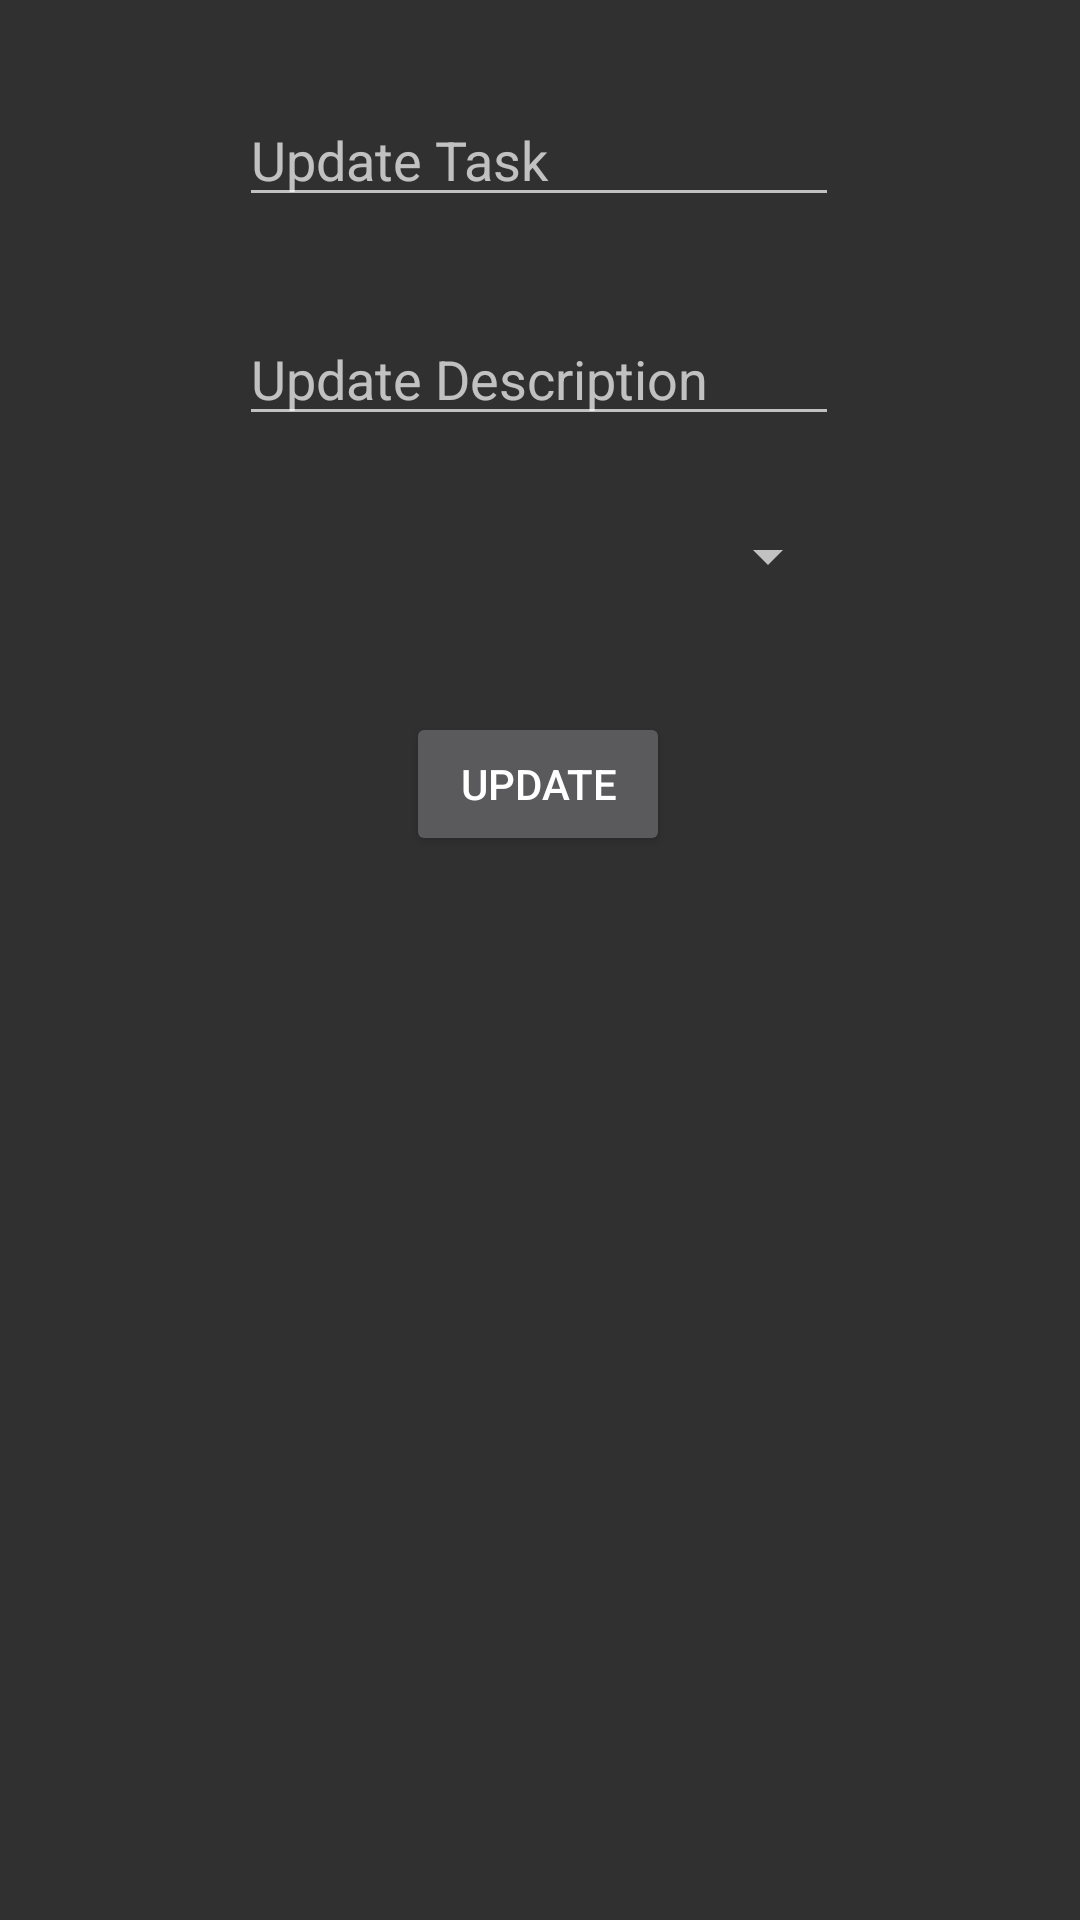

Produce the Android XML layout that renders to this screen, including the resource entries it uses.
<!-- AndroidManifest.xml: application theme Theme.AppCompat -->
<!-- res/layout/fragment_update.xml -->
<?xml version="1.0" encoding="utf-8"?>
<androidx.constraintlayout.widget.ConstraintLayout xmlns:android="http://schemas.android.com/apk/res/android"
    xmlns:app="http://schemas.android.com/apk/res-auto"
    xmlns:tools="http://schemas.android.com/tools"
    android:layout_width="match_parent"
    android:layout_height="match_parent"
    tools:context=".userInterface.updateTask.UpdateFragment">


    <EditText
        android:id="@+id/et_task_name"
        android:layout_width="200dp"
        android:layout_height="wrap_content"
        android:layout_marginTop="16dp"
        android:ems="10"
        android:hint="Update Task"
        android:inputType="text"
        app:layout_constraintBottom_toBottomOf="parent"
        app:layout_constraintEnd_toEndOf="parent"
        app:layout_constraintHorizontal_bias="0.497"
        app:layout_constraintStart_toStartOf="parent"
        app:layout_constraintTop_toTopOf="parent"
        app:layout_constraintVertical_bias="0.026" />

    <EditText
        android:id="@+id/et_task_desc"
        android:layout_width="200dp"
        android:layout_height="wrap_content"
        android:layout_marginTop="104dp"
        android:ems="10"
        android:hint="Update Description"
        android:inputType="text"
        app:layout_constraintEnd_toEndOf="parent"
        app:layout_constraintHorizontal_bias="0.497"
        app:layout_constraintStart_toStartOf="parent"
        app:layout_constraintTop_toTopOf="parent" />
    <Spinner
        android:id="@+id/spinner_priority"
        android:layout_width="200dp"
        android:layout_height="wrap_content"
        android:layout_marginTop="16dp"
        android:minHeight="48dp"
        app:layout_constraintEnd_toEndOf="parent"
        app:layout_constraintHorizontal_bias="0.5"
        app:layout_constraintStart_toStartOf="parent"
        app:layout_constraintTop_toBottomOf="@+id/et_task_desc" />

    <Button
        android:id="@+id/btn_update"
        android:layout_width="wrap_content"
        android:layout_height="wrap_content"
        android:layout_marginTop="28dp"
        android:text="Update"
        app:layout_constraintEnd_toEndOf="parent"
        app:layout_constraintHorizontal_bias="0.498"
        app:layout_constraintStart_toStartOf="parent"
        app:layout_constraintTop_toBottomOf="@+id/spinner_priority" />
</androidx.constraintlayout.widget.ConstraintLayout>
<!-- resources referenced by this layout -->
<resources>

</resources>
